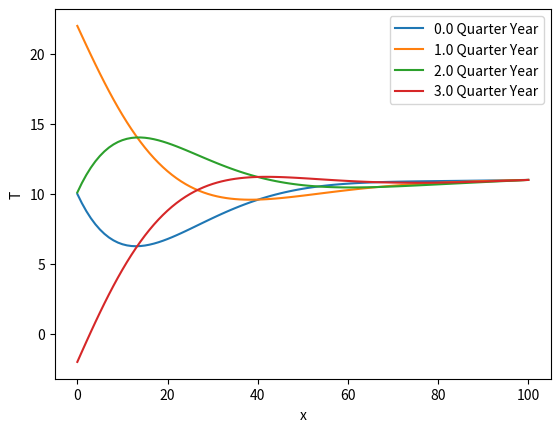

The matplotlib source for this figure:
"""
Newman 9.4

Thermal Diffusion in the Earth's Crust
"""
import numpy as np
import matplotlib.pyplot as plt


# Constant Declaration
A = 10      #constant temp in celsius
B = 12      #constant temp in celsius
tau = 365   #Period of Earth orbit
L = 20      #depth in meters
D = 0.1     #thermal diffusivity
N = 100     #No. of grid divisions
a = L/N     #grid spacing
h = 1.e-2   #timestep


# initialize
Temps = np.zeros(N+1,float)
Temps[1:N]=10


# function to calculate new temps
def CalcTemp(t):
	return A + B*np.sin(2*np.pi*t/tau)


# function to iterate differential equation from t_min to t_max
# Tlist is the initial set of temperatures
def iterate(Tlist ,t_min, t_max):
	t = t_min
	c = h*D/(a*a)

	while t<t_max:
	    # Calculate the new values of T
		Tlist[0] = CalcTemp(t)
		Tlist[N] = 11
		Tlist[1:N] = Tlist[1:N] + c*(Tlist[2:N+1]+Tlist[0:N-1]-2*Tlist[1:N])
		t += h

	return Tlist

#iterate first 9 years
temps_nine = iterate(Temps,0,365*9)

#initialize tenth year to nine year end
temps_ten = temps_nine
t_min = 365*9

# loop through every three months
for t_max in [365*9 + i*(365//4) for i in range(4)]:
	# find new temps & plot them
	temps_ten = iterate(temps_ten,t_min,t_max)
	plt.plot(temps_ten,label=f"{t_max%365/(365//4)} Quarter Year")

    # move min time up for next iteration
	t_min = t_max


plt.legend()
plt.xlabel("x")
plt.ylabel("T")
plt.show()